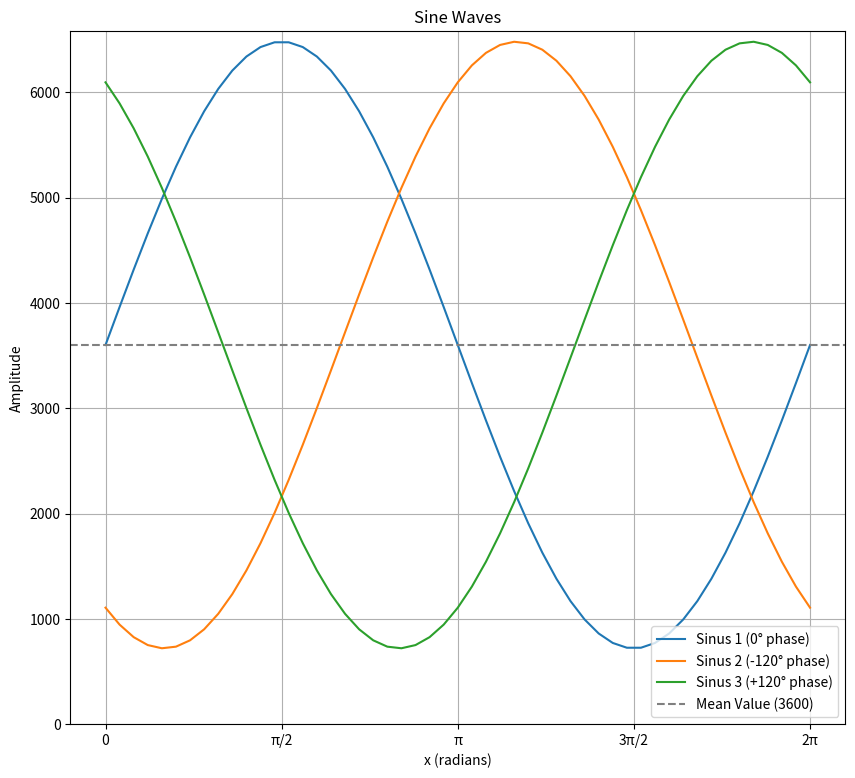

This figure's Python source:
import numpy as np
import matplotlib.pyplot as plt

# Параметры
mean_value = 3600
amplitude = 2880
num_samples = 51 # количество точек на графике

# Генерация значений от 0 до 3pi

x = np.linspace(0, 2 * np.pi, num_samples)

# Создание синусоид
sin_1 = mean_value + amplitude * np.sin(x + np.deg2rad(360))
sin_2 = mean_value + amplitude * np.sin(x - np.deg2rad(120))  # с начальной фазой -120 градусов
sin_3 = mean_value + amplitude * np.sin(x + np.deg2rad(120))  # с начальной фазой +120 градусов


print(np.array2string(np.round(sin_1).astype(int), separator=", "))
print(np.array2string(np.round(sin_2).astype(int), separator=", "))
print(np.array2string(np.round(sin_3).astype(int), separator=", "))

# Подготовка для графика
plt.figure(figsize=(10, 9))
plt.plot(x, sin_1, label='Sinus 1 (0° phase)')
plt.plot(x, sin_2, label='Sinus 2 (-120° phase)')
plt.plot(x, sin_3, label='Sinus 3 (+120° phase)')

# Форматирование графика
plt.title('Sine Waves')
plt.xlabel('x (radians)')
plt.ylabel('Amplitude')
plt.axhline(mean_value, color='gray', linestyle='--', label='Mean Value (3600)')
plt.xticks(np.arange(0, 2 * np.pi + np.pi / 2, np.pi / 2),
           ['0', 'π/2', 'π', '3π/2', '2π'])
plt.legend()
plt.grid(True)
plt.ylim(0, mean_value + amplitude + 100)  # Ося по Y от 0 до max значения
plt.show()

print(np.deg2rad(120))

sin1 = np.round(sin_1).astype(int)
sin2 = np.round(sin_2).astype(int)
sin3 = np.round(sin_3).astype(int)

print("sin1 is ")
for num in sin_1:
    print(hex(num.astype(int)), ", ", end='')
print()
print("sin2 is ")
for num in sin_2:
    print(hex(num.astype(int)), ", ", end='')
print()
print("sin3 is ")
for num in sin_3:
    print(hex(num.astype(int)), ", ", end='')

